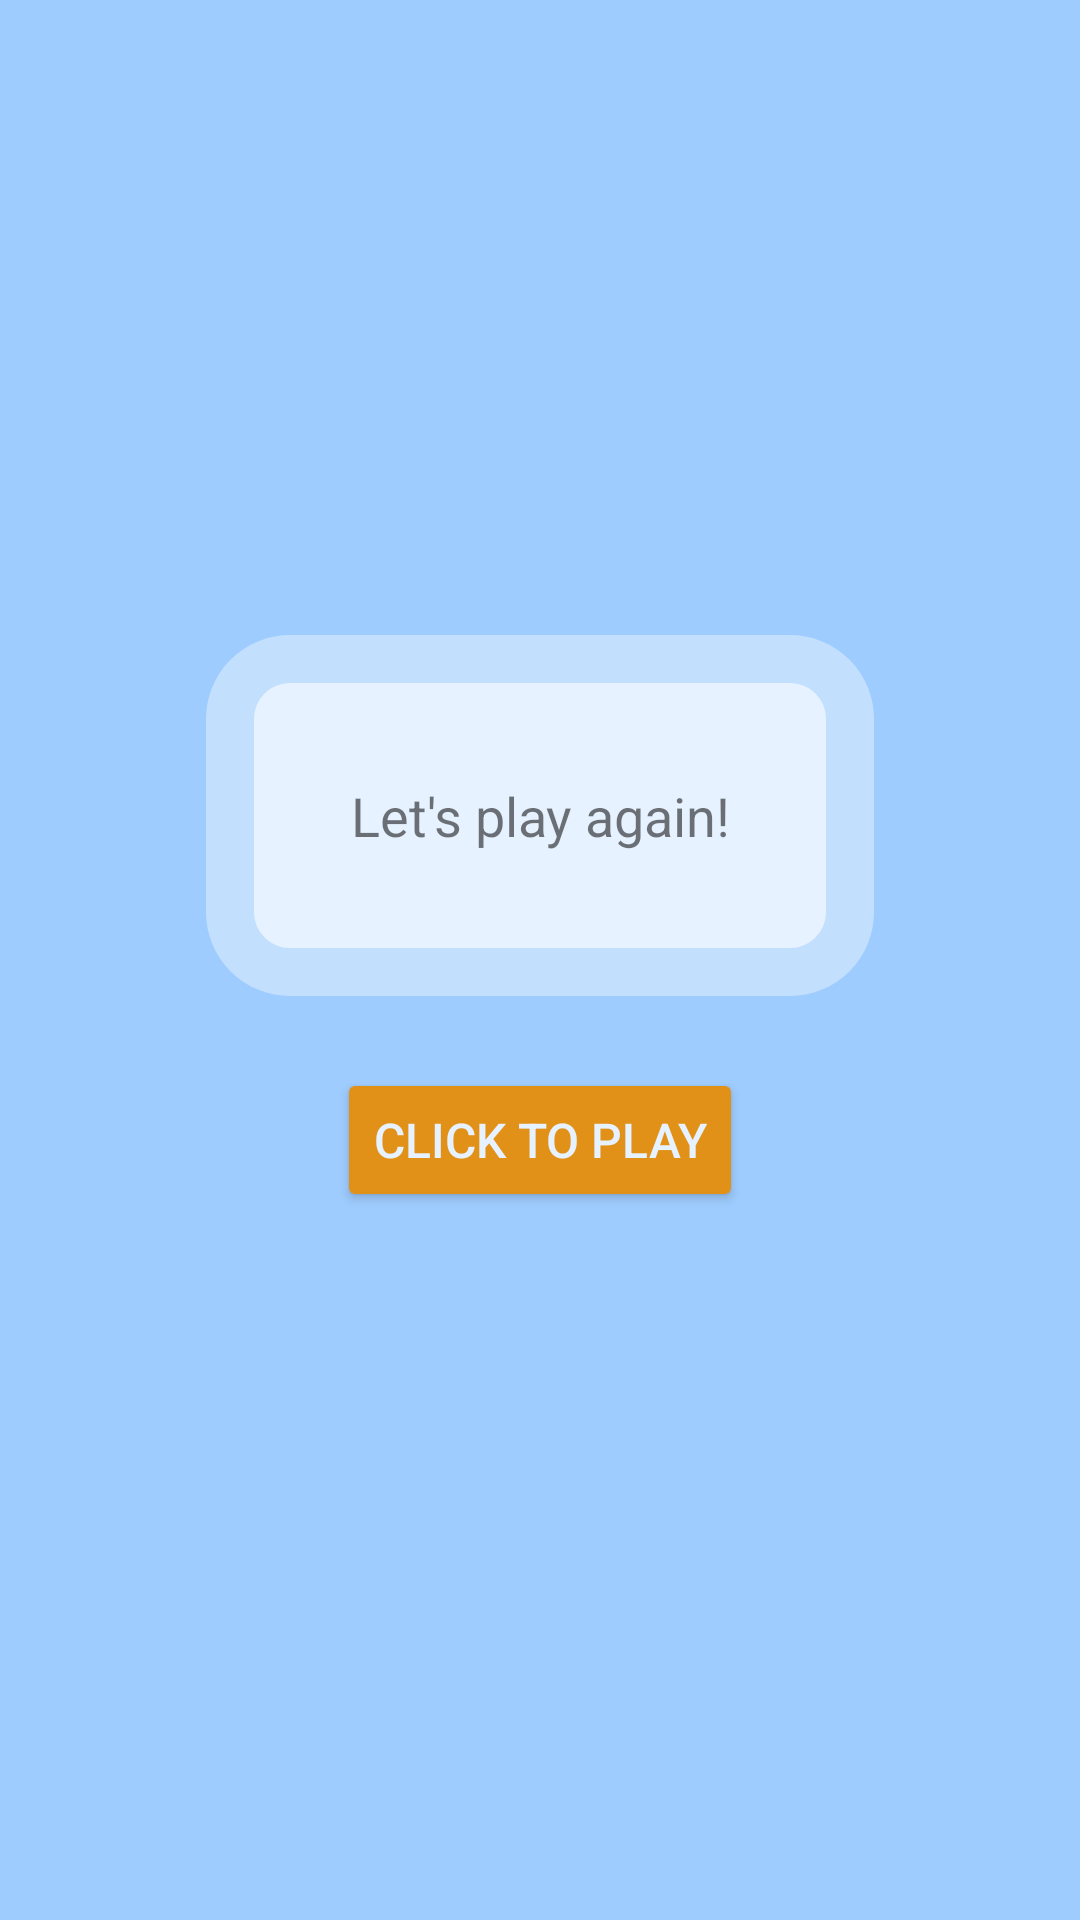

Write the Android layout XML for this screen, with the resource values it uses.
<!-- AndroidManifest.xml: application theme Theme.AndroidQuiz -->
<!-- res/layout/activity_mix.xml -->
<?xml version="1.0" encoding="utf-8"?>
<LinearLayout xmlns:android="http://schemas.android.com/apk/res/android"
    xmlns:tools="http://schemas.android.com/tools"
    android:layout_width="match_parent"
    android:layout_height="match_parent"
    android:background="@color/blue_200"
    android:gravity="center"
    android:orientation="vertical"
    tools:context=".MixActivity">

    <TextView
        android:layout_width="wrap_content"
        android:layout_height="wrap_content"
        android:layout_marginLeft="8dp"
        android:layout_marginRight="8dp"
        android:background="@drawable/rounded_corner_view"
        android:gravity="center"
        android:padding="48dp"
        android:radius="12dp"
        android:text="@string/informative_text"
        android:textSize="18sp" />

    <Button
        android:id="@+id/play_back_button"
        android:layout_width="wrap_content"
        android:layout_height="wrap_content"
        android:layout_margin="24dp"
        android:backgroundTint="@color/orange_500"
        android:text="@string/mix_button"
        android:textColor="@color/blue_50"
        android:textSize="16sp" />

</LinearLayout>
<!-- resources referenced by this layout -->
<resources>
  <color name="blue_200">#9eccfe</color>
  <color name="blue_50">#e6f2ff</color>
  <color name="orange_500">#e29118</color>
  <!-- drawable rounded_corner_view (drawable) -->
  <?xml version="1.0" encoding="utf-8"?>
  <shape
      xmlns:android="http://schemas.android.com/apk/res/android"
      android:shape="rectangle">
  
      <corners android:radius="20dp" />
  
      
      <stroke android:width="16dp" android:color="@color/blue_100" />
  
      
      <solid android:color="@color/blue_50" />
  </shape>
  <string name="informative_text">Let\'s play again!</string>
  <string name="mix_button">Click to Play</string>
  <style name="Theme.AndroidQuiz" parent="Theme.MaterialComponents.DayNight.DarkActionBar">
          
          <item name="colorPrimary">@color/blue_500</item>
          <item name="colorPrimaryVariant">@color/blue_800</item>
          <item name="colorOnPrimary">@color/white</item>
          
          <item name="colorSecondary">@color/orange_200</item>
          <item name="colorSecondaryVariant">@color/orange_700</item>
          <item name="colorOnSecondary">@color/black</item>
          
          <item name="android:statusBarColor" tools:targetApi="l">?attr/colorPrimaryVariant</item>
          
      </style>
  <color name="blue_100">#c3dffe</color>
  <color name="blue_500">#5a98f9</color>
  <color name="blue_800">#4b66c3</color>
  <color name="white">#FFFFFFFF</color>
  <color name="orange_200">#efc782</color>
  <color name="orange_700">#d87811</color>
  <color name="black">#FF000000</color>
</resources>
